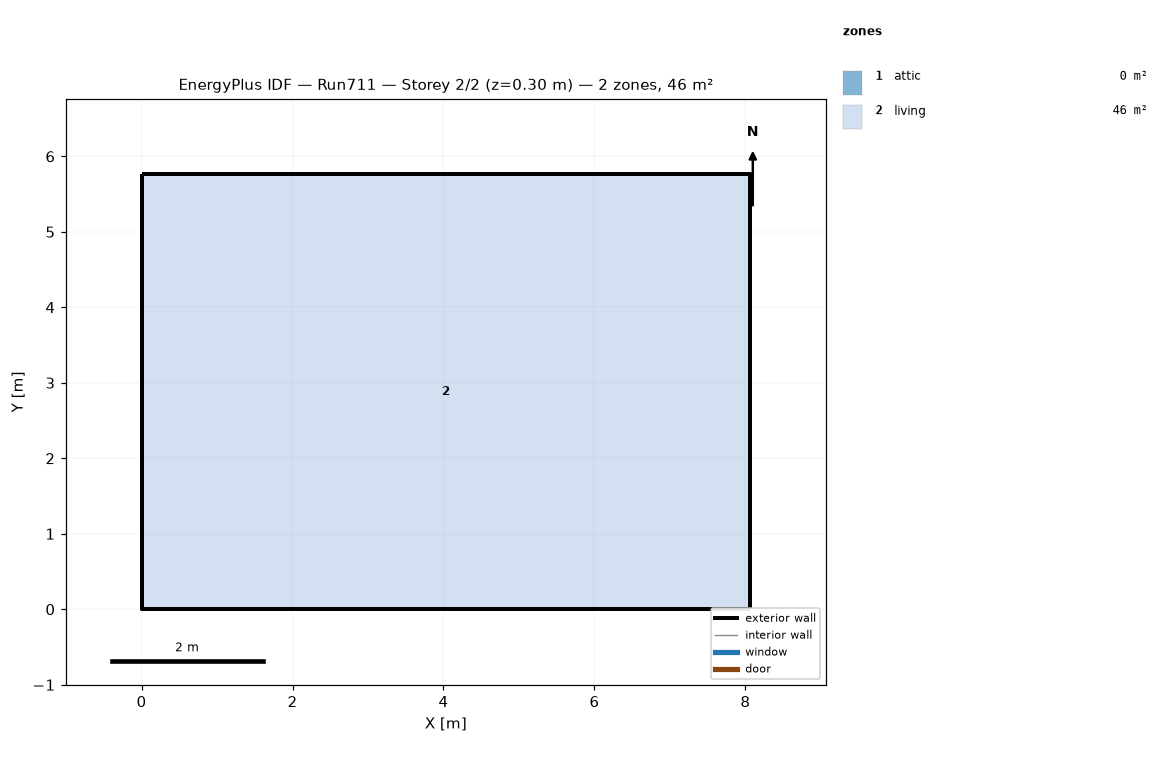
=== STOREY PLAN SPEC (per zone: floor XY polygon, exterior-wall plan segments, windows/doors) ===
zone 1: attic  (0.0 m²)
  exterior wall: (8.06, 0.00) – (8.06, 5.76) – (8.06, 2.88)  [8.6 m]
  exterior wall: (0.00, 5.76) – (0.00, 0.00) – (0.00, 2.88)  [8.6 m]
zone 2: living  (46.5 m²)
  floor: (0.00, 0.00) (0.00, 5.76) (8.06, 5.76) (8.06, 0.00)
  exterior wall: (0.00, 0.00) – (8.06, 0.00)  [8.1 m]
  exterior wall: (8.06, 0.00) – (8.06, 5.76)  [5.8 m]
  exterior wall: (8.06, 5.76) – (0.00, 5.76)  [8.1 m]
  exterior wall: (0.00, 5.76) – (0.00, 0.00)  [5.8 m]

=== DERIVED (storey summary) ===
Building: Run711
Storey: 2 of 2  (floor level z = 0.30 m)
Storey gross floor area: 46.5 m²
Zones on this storey: 2
  - attic: floor 0.0 m²; exterior wall 17.3 m (7.9 m²); WWR 0.0%
  - living: floor 46.5 m²; exterior wall 27.6 m (202.3 m²); WWR 0.0%
Zone adjacency: (none detected)